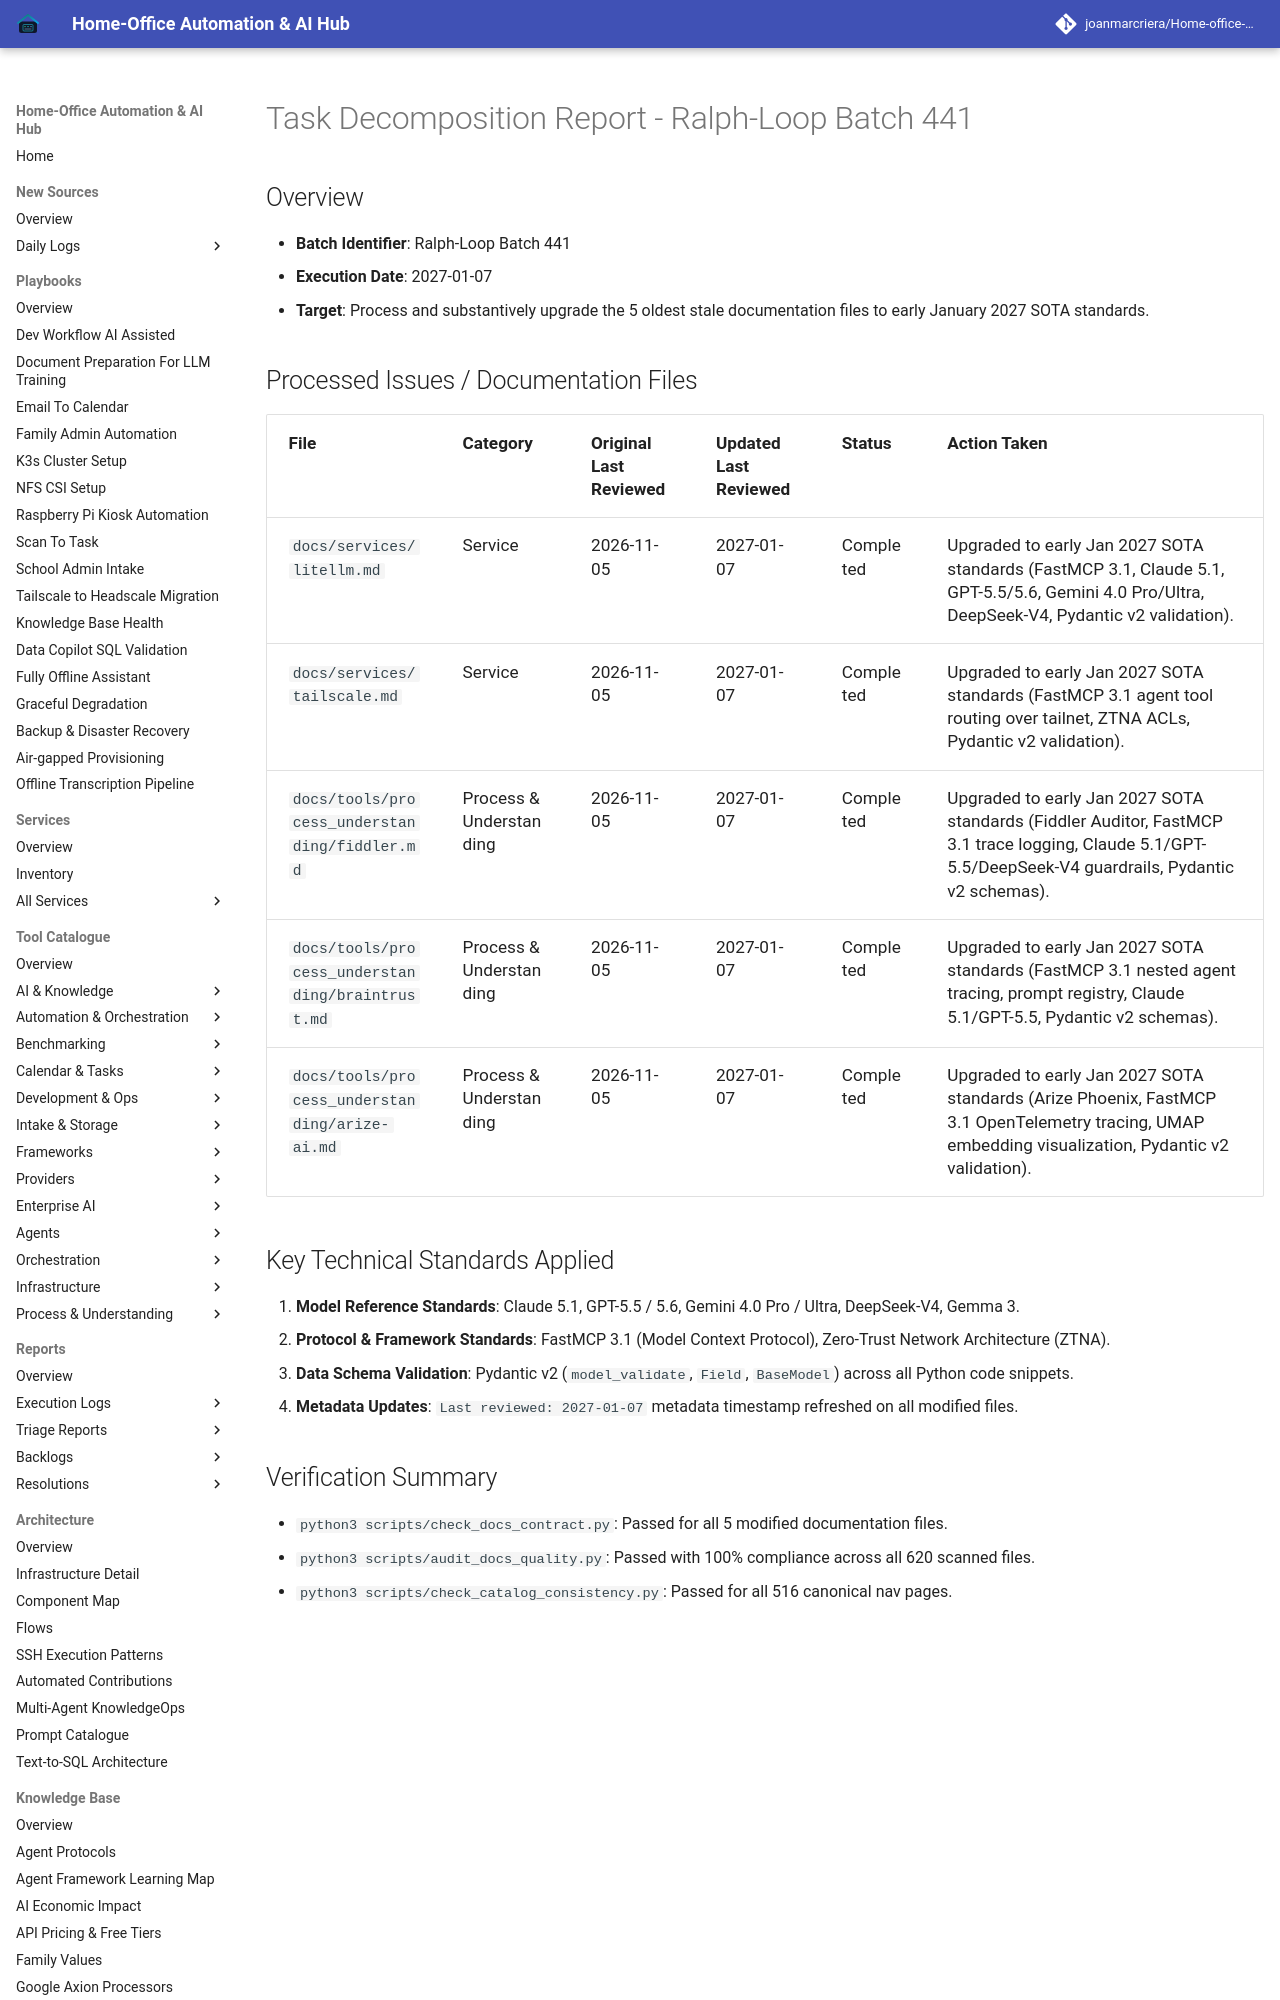

repository: joanmarcriera/Home-office-automations · page: reports/task-decomposition-batch-441/index.html · generator: mkdocs

# Task Decomposition Report - Ralph-Loop Batch 441

## Overview
- **Batch Identifier**: Ralph-Loop Batch 441
- **Execution Date**: 2027-01-07
- **Target**: Process and substantively upgrade the 5 oldest stale documentation files to early January 2027 SOTA standards.
